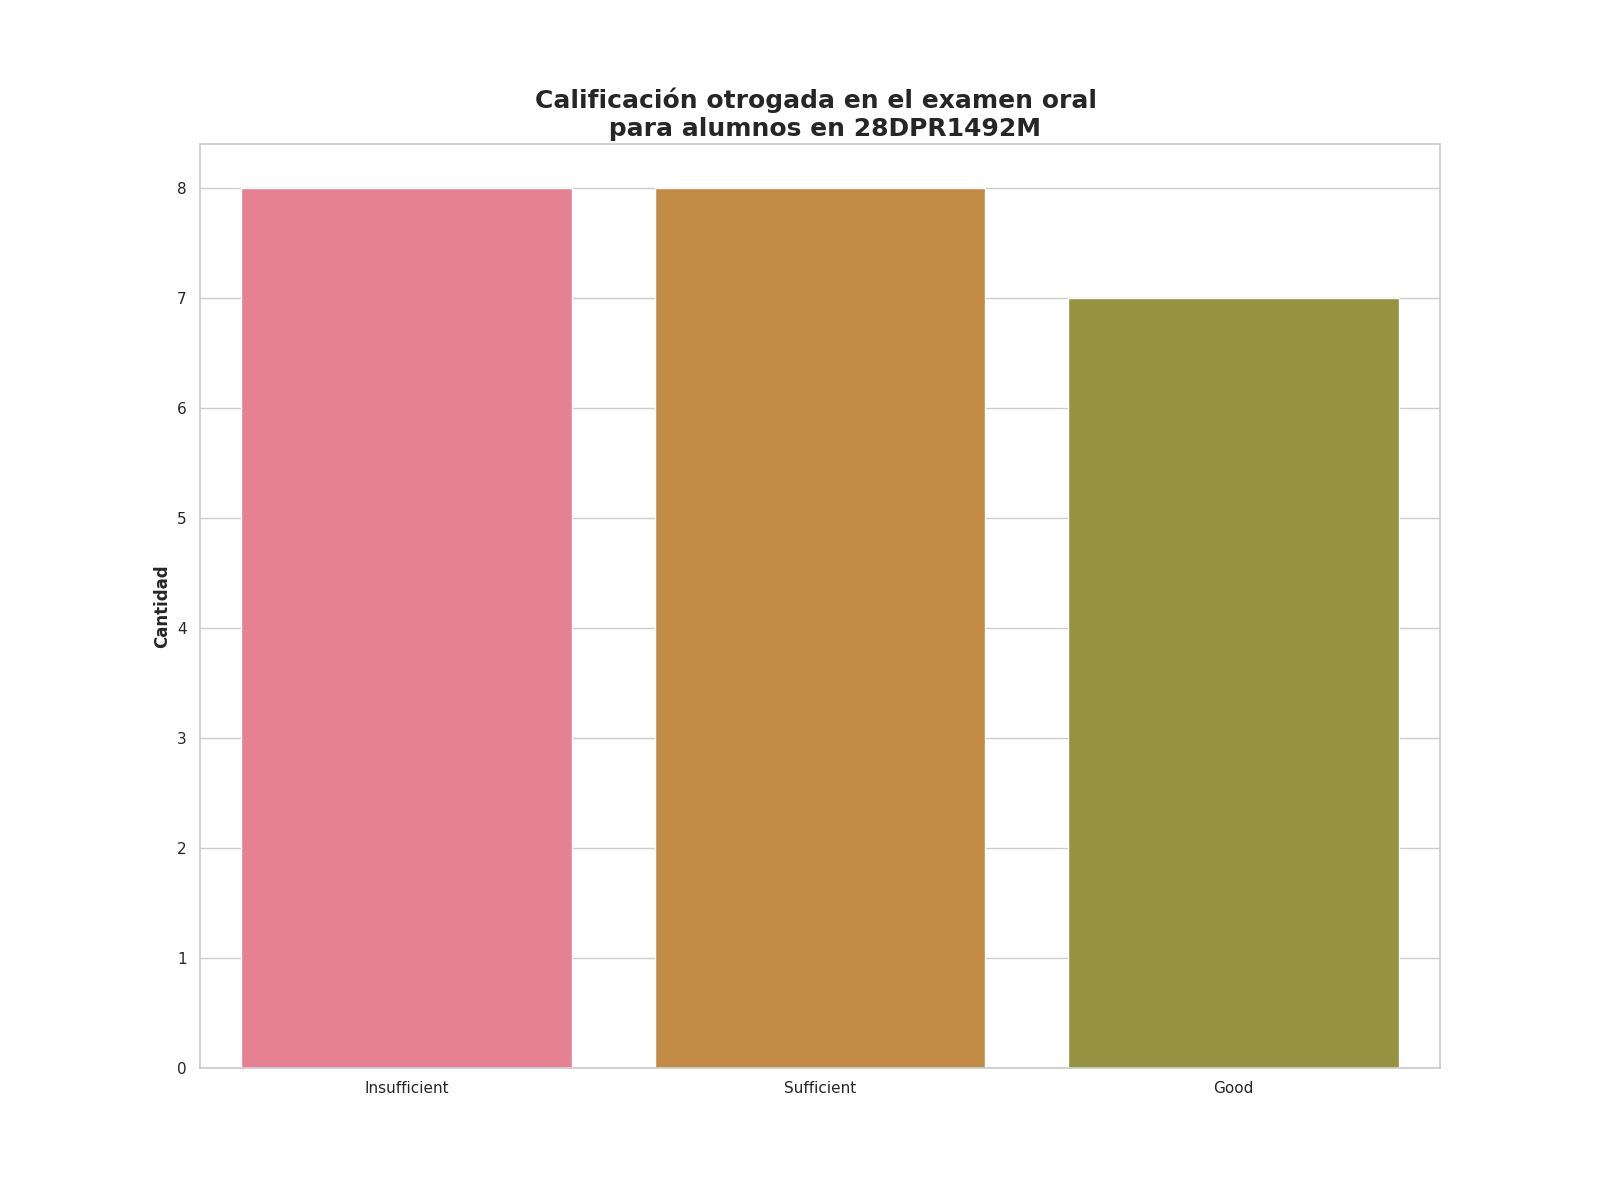

The table this chart was drawn from, first rows:
Calificación de examen oral, Alumnos con esta evalución
Insufficient, 8
Sufficient, 8
Good, 7
